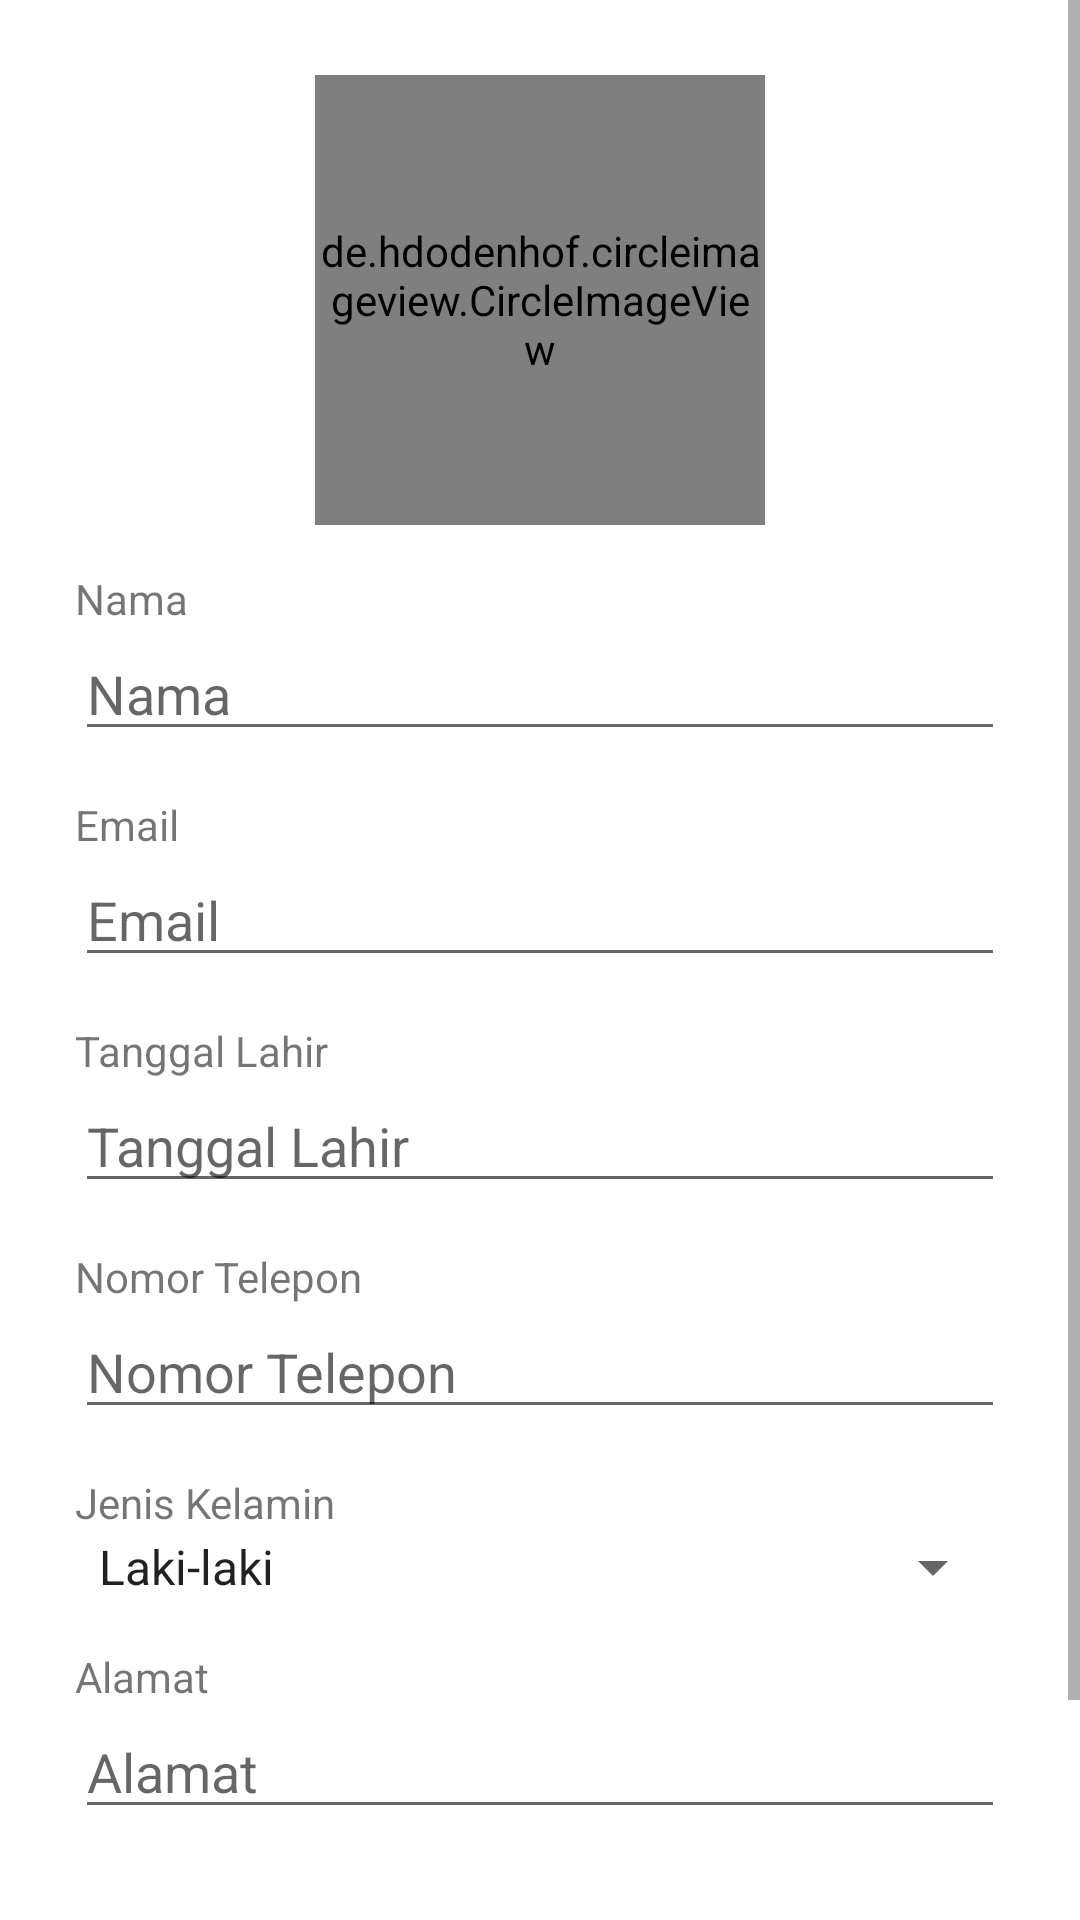

Produce the Android XML layout that renders to this screen, including the resource entries it uses.
<!-- AndroidManifest.xml: application theme Theme.NgringinApk.withHeader -->
<!-- res/layout/activity_edit_biodata.xml -->
<?xml version="1.0" encoding="utf-8"?>
<ScrollView
	xmlns:android="http://schemas.android.com/apk/res/android"
	xmlns:app="http://schemas.android.com/apk/res-auto"
	xmlns:tools="http://schemas.android.com/tools"
	android:layout_width="match_parent"
	android:layout_height="match_parent"
	android:background="@color/white"
	tools:context=".activity.RegisterActivity">
	<LinearLayout
		android:orientation="vertical"
		android:padding="25dp"
		android:layout_width="match_parent"
		android:layout_height="wrap_content"
		android:gravity="center_horizontal">
		<de.hdodenhof.circleimageview.CircleImageView
			android:id="@+id/iv_profil"
			android:layout_width="150dp"
			android:layout_height="150dp"
			tools:src="@tools:sample/avatars"
			android:layout_marginBottom="15dp"/>
		<TextView
			android:layout_width="match_parent"
			android:layout_height="wrap_content"
			android:text="Nama"/>
		<EditText
			android:id="@+id/et_nama"
			android:layout_width="match_parent"
			android:layout_height="wrap_content"
			android:hint="Nama"
			android:layout_marginBottom="15dp"/>
		<TextView
			android:layout_width="match_parent"
			android:layout_height="wrap_content"
			android:text="Email"/>
		<EditText
			android:id="@+id/et_email"
			android:layout_width="match_parent"
			android:layout_height="wrap_content"
			android:hint="Email"
			android:layout_marginBottom="15dp"
			android:inputType="textEmailAddress"/>
		<TextView
			android:layout_width="match_parent"
			android:layout_height="wrap_content"
			android:text="Tanggal Lahir"
			android:inputType="none"/>
		<EditText
			android:id="@+id/et_tgl_lahir"
			android:layout_width="match_parent"
			android:layout_height="wrap_content"
			android:hint="Tanggal Lahir"
			android:layout_marginBottom="15dp"
			android:clickable="false"
			android:cursorVisible="false"
			android:focusable="false"
			android:focusableInTouchMode="false"/>
		<TextView
			android:layout_width="match_parent"
			android:layout_height="wrap_content"
			android:text="Nomor Telepon"/>
		<EditText
			android:id="@+id/et_telepon"
			android:layout_width="match_parent"
			android:layout_height="wrap_content"
			android:hint="Nomor Telepon"
			android:layout_marginBottom="15dp"
			android:inputType="phone"/>
		<TextView
			android:layout_width="match_parent"
			android:layout_height="wrap_content"
			android:text="Jenis Kelamin"/>
		<Spinner
			android:id="@+id/sp_jk"
			android:layout_width="match_parent"
			android:layout_height="wrap_content"
			android:layout_marginBottom="15dp"
			tools:listitem="@layout/support_simple_spinner_dropdown_item"
			android:entries="@array/jenis_kelamin"/>
		<TextView
			android:layout_width="match_parent"
			android:layout_height="wrap_content"
			android:text="Alamat"/>
		<EditText
			android:id="@+id/et_alamat"
			android:layout_width="match_parent"
			android:layout_height="wrap_content"
			android:hint="Alamat"
			android:layout_marginBottom="25dp"
			android:inputType="phone"/>
		<Button
			android:id="@+id/btn_simpan"
			android:layout_width="match_parent"
			android:layout_height="wrap_content"
			android:text="simpan"
			android:layout_marginBottom="15dp"/>
	</LinearLayout>
</ScrollView>
<!-- resources referenced by this layout -->
<resources>
  <string-array name="jenis_kelamin">
          <item>@string/laki</item>
          <item>@string/perempuan</item>
      </string-array>
  <color name="white">#FFFFFFFF</color>
  <style name="Theme.NgringinApk.withHeader" parent="Theme.MaterialComponents.DayNight.DarkActionBar">
  		
  		<item name="colorPrimary">@color/purple_500</item>
  		<item name="colorPrimaryVariant">@color/purple_700</item>
  		<item name="colorOnPrimary">@color/white</item>
  		
  		<item name="colorSecondary">@color/teal_200</item>
  		<item name="colorSecondaryVariant">@color/teal_700</item>
  		<item name="colorOnSecondary">@color/black</item>
  		
  		<item name="android:statusBarColor" tools:targetApi="l">?attr/colorPrimaryVariant</item>
  		
  	</style>
  <string name="laki">Laki-laki</string>
  <string name="perempuan">Perempuan</string>
  <color name="purple_500">#009899</color>
  <color name="purple_700">#FF018786</color>
  <color name="teal_200">#FF03DAC5</color>
  <color name="teal_700">#FF018786</color>
  <color name="black">#FF000000</color>
</resources>
